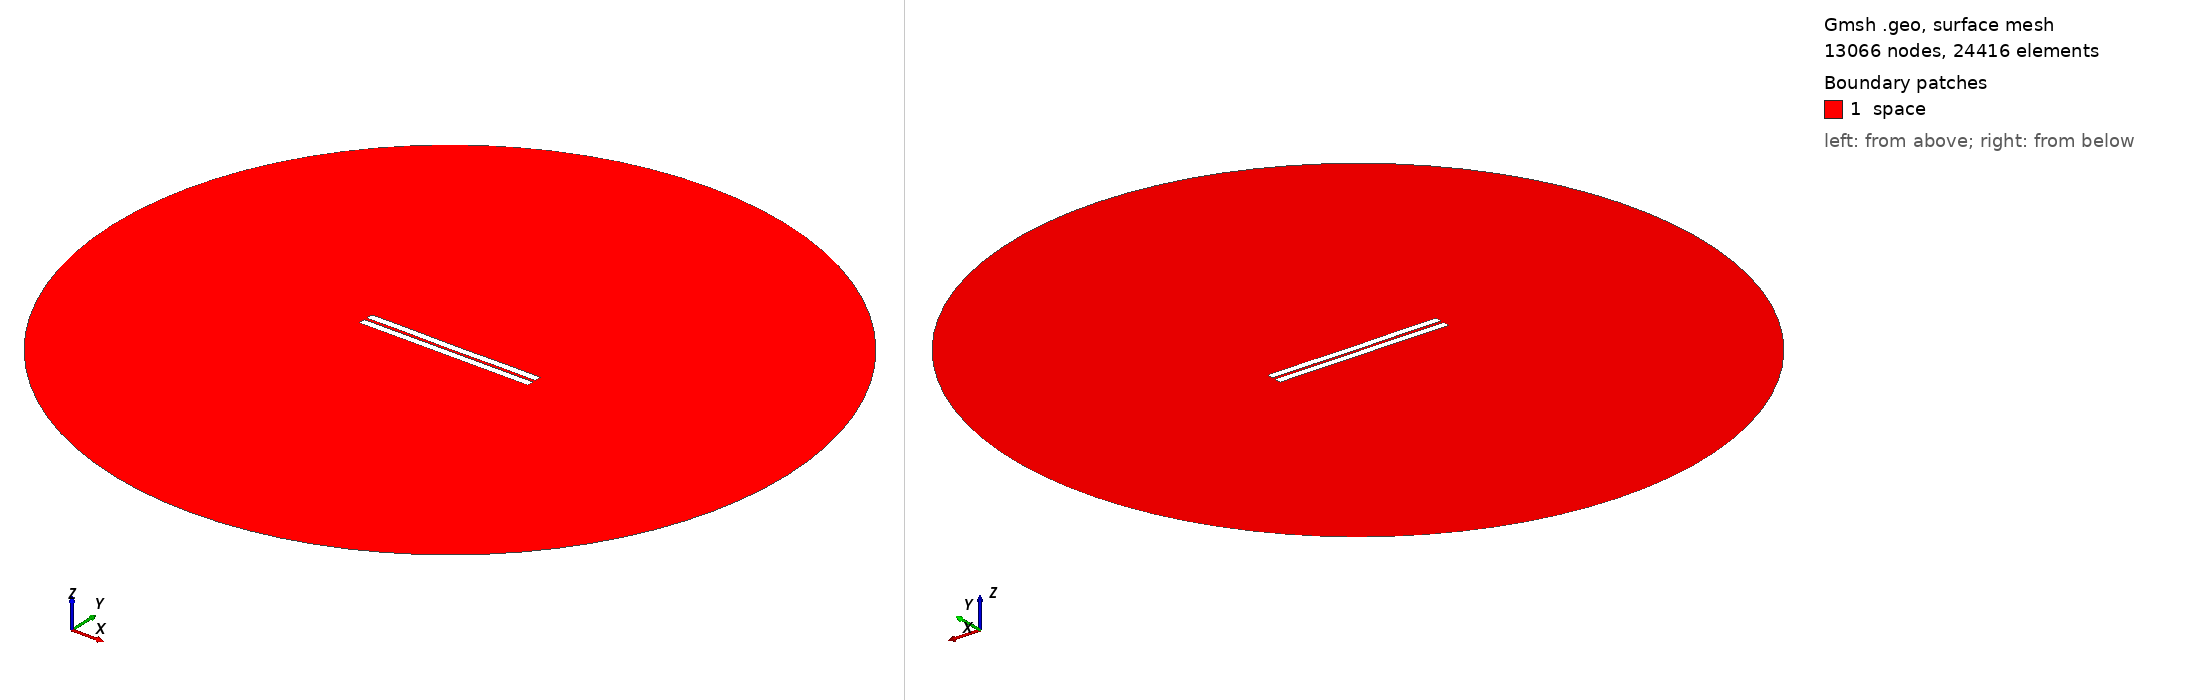

Gmsh geometry script, surface-meshed: 13066 nodes, 24416 surface elements. Boundary patches (legend numbers): 1 space. Left view from above one corner, right view from below the opposite corner. Legend entries are the model's physical surfaces. The drawing asked Gmsh for element sizes between 1% and 20% of the model's largest extent; the script's own settings can give other sizes.

=== 789.geo (drawn) ===
//---------------------------------------
// Geometry kernel
//---------------------------------------

SetFactory("OpenCASCADE");



//---------------------------------------
// Parameters of the geometry
//---------------------------------------

// Overetch of the upper plate
overetch = 0.0;

// Distance between the plates
distance = 1.75;

// Discretization over the x axis (for the deformation)
nx = 50; 

// Length of the plate
L = 100 - overetch; 

// Number of modes
n = 4; 

// 1st mode coefficient
coeff(1) = -0.075;
beta(1) = 0.596864 * 3.1415926535 / L;

// 2nd mode coefficient
coeff(2) = -0.075;
beta(2) = 1.49418 * 3.1415926535 / L;

// 3rd mode coefficient
coeff(3) = 0.0;
beta(3) = 2.50025 * 3.1415926535 / L;

// 4th mode coefficient
coeff(4) = 0.07499999999999998;
beta(4) = 3.49999 * 3.1415926535 / L;



//---------------------------------------
// Upper plate (deformed rectangle)
//---------------------------------------

// Coordiantes of the upper plate
xmin = -50;
xmax = 50 - overetch;

// Height of the upper plate
yheight = 4 - 2 * overetch;

// Indexes of the points
UpperID[] = {};
LowerID[] = {};
LeftID[] = {};
RightID[] = {};

// Point index
p = 1;

// Horizontal edges
For i In {1:nx}
    x = xmin + (i-1)*(xmax - xmin)/(nx-1);

    y_bottom = distance / 2 + overetch;
    For j In {1:n}
        C = (Cosh(beta(j)*L) + Cos(beta(j)*L)) / (Sinh(beta(j)*L) + Sin(beta(j)*L));
        y_bottom  = y_bottom + coeff(j) * (Cosh(beta(j)*(x+50)) - Cos(beta(j)*(x+50)) - C * (Sinh(beta(j)*(x+50)) - Sin(beta(j)*(x+50))));
    EndFor

    y_top = y_bottom + yheight;

    Point(p) = {x, y_top, 0, 1.0};
    UpperID[i] = p;
    p = p + 1;

    Point(p) = {x, y_bottom, 0, 1.0};
    LowerID[i] = p;
    p = p + 1;
EndFor

// Create point lists
UpperPts[] = {}; LowerPts[] = {};
For i In {1:nx}
  UpperPts[] += {UpperID[i]};
  LowerPts[] += {LowerID[i]};
EndFor

// Build splines
Spline(1) = {UpperPts[]};
Spline(2) = {LowerPts[]};
Line(3) = {LowerPts[nx-1], UpperPts[nx-1]};
Line(4) = {LowerPts[0], UpperPts[0]};

// Build the plane surface
Curve Loop(1) = {2, 3, -1, -4};
Plane Surface(1) = {1};



//---------------------------------------
// Lower plate (rectangle)
//---------------------------------------

// Vertices
Point(1001) = {-50, -1, 0, 1.0};
Point(1002) = { 50, -1, 0, 1.0};
Point(1003) = { 50,  -5, 0, 1.0};
Point(1004) = {-50,  -5, 0, 1.0};

// Edges
Line(5) = {1001, 1002};
Line(6) = {1002, 1003};
Line(7) = {1003, 1004};
Line(8) = {1004, 1001};

// Plane surface
Line Loop(2) = {5, 6, 7, 8};
Plane Surface(2) = {2}; 



//---------------------------------------
// Outer (fictious) boundary
//---------------------------------------

// Points
Point(1005) = {0, 0, 0};       // Center
Point(1006) = {200, 0, 0};     // Start point
Point(1007) = {0, 200, 0};     // 90 degrees
Point(1008) = {-200, 0, 0};    // 180 degrees
Point(1009) = {0, -200, 0};    // 270 degrees

// Circle arcs (each needs start, center, end)
Circle(9) = {1006, 1005, 1007};
Circle(10) = {1007, 1005, 1008};
Circle(11) = {1008, 1005, 1009};
Circle(12) = {1009, 1005, 1006};

// Plane surface for the entire domain
Curve Loop(3) = {9, 10, 11, 12};
Surface(3) = {3};

// Subtract the plates from the whole domain to obtain the actual domain where we want to solve the equations
BooleanDifference{ Surface{3}; Delete; }{ Surface{1}; Surface{2}; Delete; }




//---------------------------------------
// Transfinite Lines/Curves
//---------------------------------------

// Set the number of points on the boundaries
r = 7;

// Plates
Transfinite Curve {1, 2} = 50*r Using Progression 1;
Transfinite Curve {3, 4} = 2*r Using Progression 1;
Transfinite Line {5, 7} = 50*r Using Progression 1;
Transfinite Line {6, 8} = 2*r Using Progression 1;

// Outer boundary
Transfinite Line {9, 10, 11, 12} = 20 Using Progression 1;



//---------------------------------------
// Physical groups
//---------------------------------------                

// Physical curves (boundaries)
Physical Line("force_segment", 10) = {2};
Physical Line("upper_plate", 11) = {1, 3, 4};
Physical Line("lower_plate", 12) = {5, 6, 7, 8};
Physical Line("boundary", 20) = {9, 10, 11, 12};

// Physical Surfaces
Physical Surface("space", 30) = {3};



//---------------------------------------
// 6. Generate the Mesh
//---------------------------------------

// 2D mesh generation
Mesh 2;
